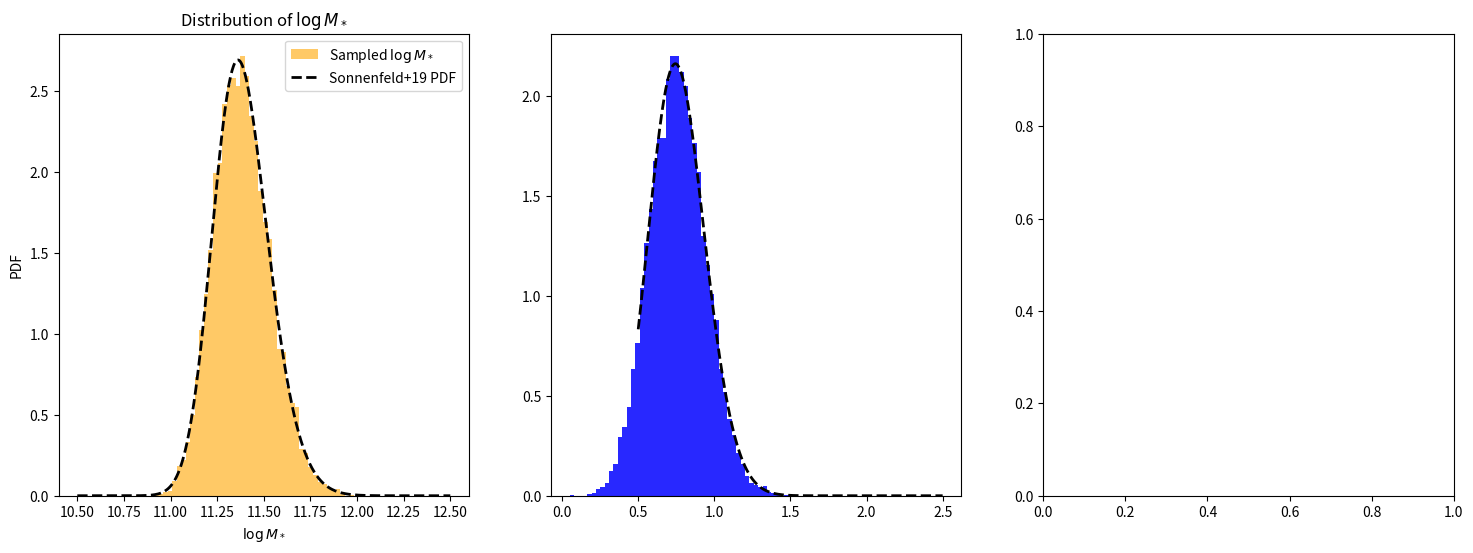

Write Python code to recreate this figure. (Note: this script raises an exception after producing the figure.)
import numpy as np
from scipy.stats import skewnorm, norm

# ==============================
# 模型参数（来源：Sonnenfeld+2019）
# ==============================
MODEL_PARAMS = {
    'deVauc': {
        'mu_star': 11.252,
        'sigma_star': 0.202,
        'log_s_star': 0.17,
        'mu_R0': 0.774,
        'beta_R': 0.977,
        'sigma_R': 0.112,
        'mu_h0': 12.91,
        'beta_h': 2.04,
        'xi_h': 0.0,
        'sigma_h': 0.37
    },
    'SerExp': {
        'mu_star': 11.274,
        'sigma_star': 0.254,
        'log_s_star': 0.31,
        'mu_R0': 0.854,
        'beta_R': 1.218,
        'sigma_R': 0.129,
        'mu_h0': 12.83,
        'beta_h': 1.73,
        'xi_h': -0.03,
        'sigma_h': 0.32
    },
    'Sersic': {
        'mu_star': 11.249,
        'sigma_star': 0.285,
        'log_s_star': 0.44,
        'mu_R0': 0.855,
        'beta_R': 1.366,
        'sigma_R': 0.147,
        'mu_h0': 12.79,
        'beta_h': 1.70,
        'xi_h': -0.14,
        'sigma_h': 0.35
    }
}

# ==============================
# 生成 logM_star_sps 样本（skew-normal）
# ==============================
def mstar_gene(n, model='deVauc', random_state=None):
    p = MODEL_PARAMS[model]
    a = 10**p['log_s_star']
    dist = skewnorm(a=a, loc=p['mu_star'], scale=p['sigma_star'])
    return dist.rvs(size=n, random_state=random_state)

# ==============================
# 生成 logRe（给定 logM_star_sps）
# ==============================
def logRe_given_logM(logM_star_sps, model='deVauc', random_state=None):
    p = MODEL_PARAMS[model]
    mu_Re = p['mu_R0'] + p['beta_R'] * (logM_star_sps - 11.4)
    return norm.rvs(loc=mu_Re, scale=p['sigma_R'], size=len(logM_star_sps), random_state=random_state)

# ==============================
# 生成 logMh（给定 logM_star_sps 和 logRe）
# ==============================
def logMh_given_logM_logRe(logM_star_sps, logRe, model='deVauc', random_state=None):
    p = MODEL_PARAMS[model]
    mu_r = p['mu_R0'] + p['beta_R'] * (logM_star_sps - 11.4)
    mu_h = p['mu_h0'] + p['beta_h'] * (logM_star_sps - 11.4) + p['xi_h'] * (logRe - mu_r)
    return norm.rvs(loc=mu_h, scale=p['sigma_h'], size=len(logM_star_sps), random_state=random_state)

# ==============================
# 主函数：生成完整样本（接口不变）
# ==============================
def generate_samples(n_samples, model='deVauc', random_state=None):
    """
    生成星系参数样本，包括：
    - logM_star: stellar mass sps
    - logRe: effective radius
    - logMh: halo mass
    - z: redshift (固定为 1)
    - gamma_in: 初始内密度坡度（固定为 1）
    - C: halo 浓度参数（固定为 20）
    
    参数:
        n_samples: 样本数量
        model: 使用的结构模型，支持 'deVauc', 'SerExp', 'Sersic'
        random_state: 随机种子
    
    返回:
        dict，包含字段 logM_star, logRe, logMh, z, gamma_in, C
    """
    logM_star_sps = mstar_gene(n_samples, model=model, random_state=random_state)
    logRe = logRe_given_logM(logM_star_sps, model=model, random_state=random_state)
    logMh = logMh_given_logM_logRe(logM_star_sps, logRe, model=model, random_state=random_state)

    return {
        'logM_star': logM_star_sps,
        'logRe': logRe,
        'logMh': logMh,
        'z': np.ones(n_samples),
        'gamma_in': np.ones(n_samples),
        'C': np.ones(n_samples) * 20
    }

# ==============================
# 可选测试代码（直接运行本文件触发）
# ==============================
if __name__ == '__main__':
    import matplotlib.pyplot as plt

    # samples = generate_samples(10000, model='deVauc')
    # plt.hist(samples['logM_star'], bins=50, density=True, alpha=0.6, color='orange', label='Sampled $\\log M_*$')
    
    # x = np.linspace(10.5, 12.5, 500)
    # params = MODEL_PARAMS['deVauc']
    # pdf = skewnorm.pdf(x, a=10**params['log_s_star'], loc=params['mu_star'], scale=params['sigma_star'])
    # plt.plot(x, pdf, 'k--', lw=2, label='Sonnenfeld+19 PDF')
    
    # plt.xlabel('$\\log M_*$')
    # plt.ylabel('PDF')
    # plt.legend()
    # plt.title('Comparison of $\\log M_*$ Distribution')
    # plt.show()
    samples = generate_samples(10000, model='deVauc')
    fig, axes = plt.subplots(1, 3, figsize=(18, 6))
    axes[0].hist(samples['logM_star'], bins=50, density=True, alpha=0.6, color='orange', label='Sampled $\\log M_*$')
    x = np.linspace(10.5, 12.5, 500)
    params = MODEL_PARAMS['deVauc']
    pdf = skewnorm.pdf(x, a=10**params['log_s_star'], loc=params['mu_star'], scale=params['sigma_star'])
    axes[0].plot(x, pdf, 'k--', lw=2, label='Sonnenfeld+19 PDF')
    axes[0].set_xlabel('$\\log M_*$')
    axes[0].set_ylabel('PDF')
    axes[0].legend()
    axes[0].set_title('Distribution of $\\log M_*$')    
    axes[1].hist(samples['logRe'], bins=50, density=True, alpha=0.6, color='blue', label='Sampled $\\log R_e$') 
    x_Re = np.linspace(0.5, 2.5, 500)
    mu_Re = MODEL_PARAMS['deVauc']['mu_R0'] + MODEL_PARAMS['deVauc']['beta_R'] * (samples['logM_star'] - 11.4)
    pdf_Re = norm.pdf(x_Re, loc=mu_Re.mean(), scale=MODEL_PARAMS['deVauc']['sigma_R'])
  # === Re 分布 ===
mu_Re = MODEL_PARAMS['deVauc']['mu_R0'] + MODEL_PARAMS['deVauc']['beta_R'] * (samples['logM_star'] - 11.4)
pdf_Re = np.mean([
    norm.pdf(x_Re, loc=mu, scale=MODEL_PARAMS['deVauc']['sigma_R'])
    for mu in mu_Re
], axis=0)

axes[1].hist(samples['logRe'], bins=50, density=True, alpha=0.6, color='blue', label='Sampled $\\log R_e$') 
axes[1].plot(x_Re, pdf_Re, 'k--', lw=2, label='Model PDF for $\\log R_e$')

# === Mh 分布 ===
mu_Mh = (MODEL_PARAMS['deVauc']['mu_h0']
         + MODEL_PARAMS['deVauc']['beta_h'] * (samples['logM_star'] - 11.4)
         + MODEL_PARAMS['deVauc']['xi_h'] * (samples['logRe'] - mu_Re))
pdf_Mh = np.mean([
    norm.pdf(x_Mh, loc=mu, scale=MODEL_PARAMS['deVauc']['sigma_h'])
    for mu in mu_Mh
], axis=0)

axes[2].hist(samples['logMh'], bins=50, density=True, alpha=0.6, color='green', label='Sampled $\\log M_h$')    
axes[2].plot(x_Mh, pdf_Mh, 'k--', lw=2, label='Model PDF for $\\log M_h$')

